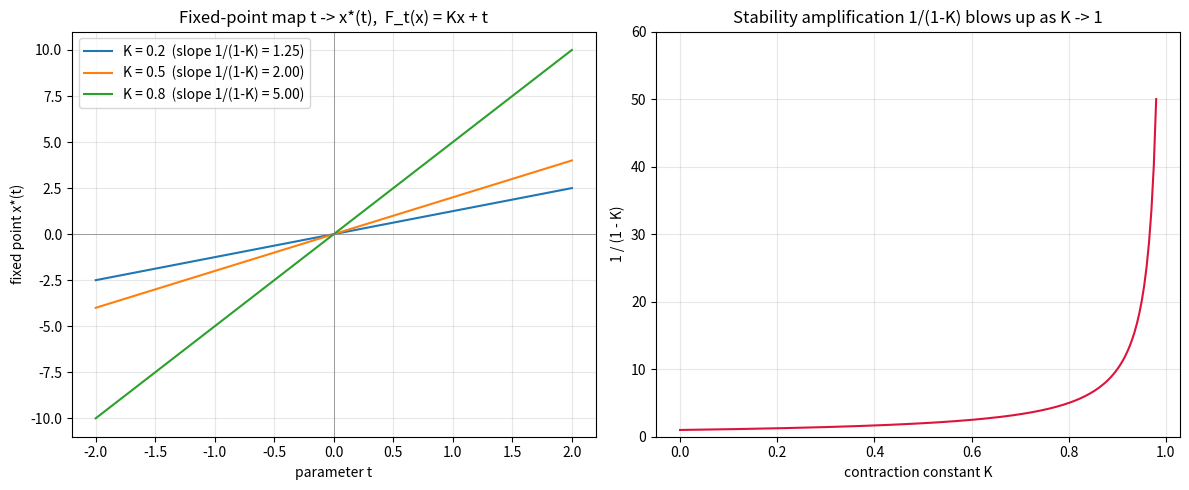

Write the Python code that produced this figure.
"""Visualize parametric fixed-point stability and the K -> 1 blow-up.

Generates two panels:
  (left)  the fixed-point map t -> x*(t) for the family F_t(x) = K x + t,
          which is exactly L/(1-K)-Lipschitz (a straight line of that slope);
  (right) the amplification factor 1/(1-K) as K -> 1, the divergence that
          the x -> x+1 counterexample certifies as real.

Requires matplotlib and numpy.
"""
from __future__ import annotations

import numpy as np
import matplotlib.pyplot as plt


def x_star(t: float, K: float) -> float:
    """Fixed point of F_t(x) = K x + t, namely t / (1 - K)."""
    return t / (1.0 - K)


def main() -> None:
    fig, (ax1, ax2) = plt.subplots(1, 2, figsize=(12, 5))

    # Panel 1: fixed-point map for several contraction constants.
    ts = np.linspace(-2.0, 2.0, 200)
    for K in [0.2, 0.5, 0.8]:
        ys = [x_star(t, K) for t in ts]
        ax1.plot(ts, ys, label=f"K = {K}  (slope 1/(1-K) = {1/(1-K):.2f})")
    ax1.set_title("Fixed-point map t -> x*(t),  F_t(x) = Kx + t")
    ax1.set_xlabel("parameter t")
    ax1.set_ylabel("fixed point x*(t)")
    ax1.axhline(0, color="gray", lw=0.5)
    ax1.axvline(0, color="gray", lw=0.5)
    ax1.legend()
    ax1.grid(True, alpha=0.3)

    # Panel 2: amplification factor 1/(1-K) diverging as K -> 1.
    Ks = np.linspace(0.0, 0.98, 200)
    ax2.plot(Ks, 1.0 / (1.0 - Ks), color="crimson")
    ax2.set_title("Stability amplification 1/(1-K) blows up as K -> 1")
    ax2.set_xlabel("contraction constant K")
    ax2.set_ylabel("1 / (1 - K)")
    ax2.set_ylim(0, 60)
    ax2.grid(True, alpha=0.3)

    fig.tight_layout()
    fig.savefig("parametric_fixed_point.png", dpi=150)
    print("saved parametric_fixed_point.png")


if __name__ == "__main__":
    main()
